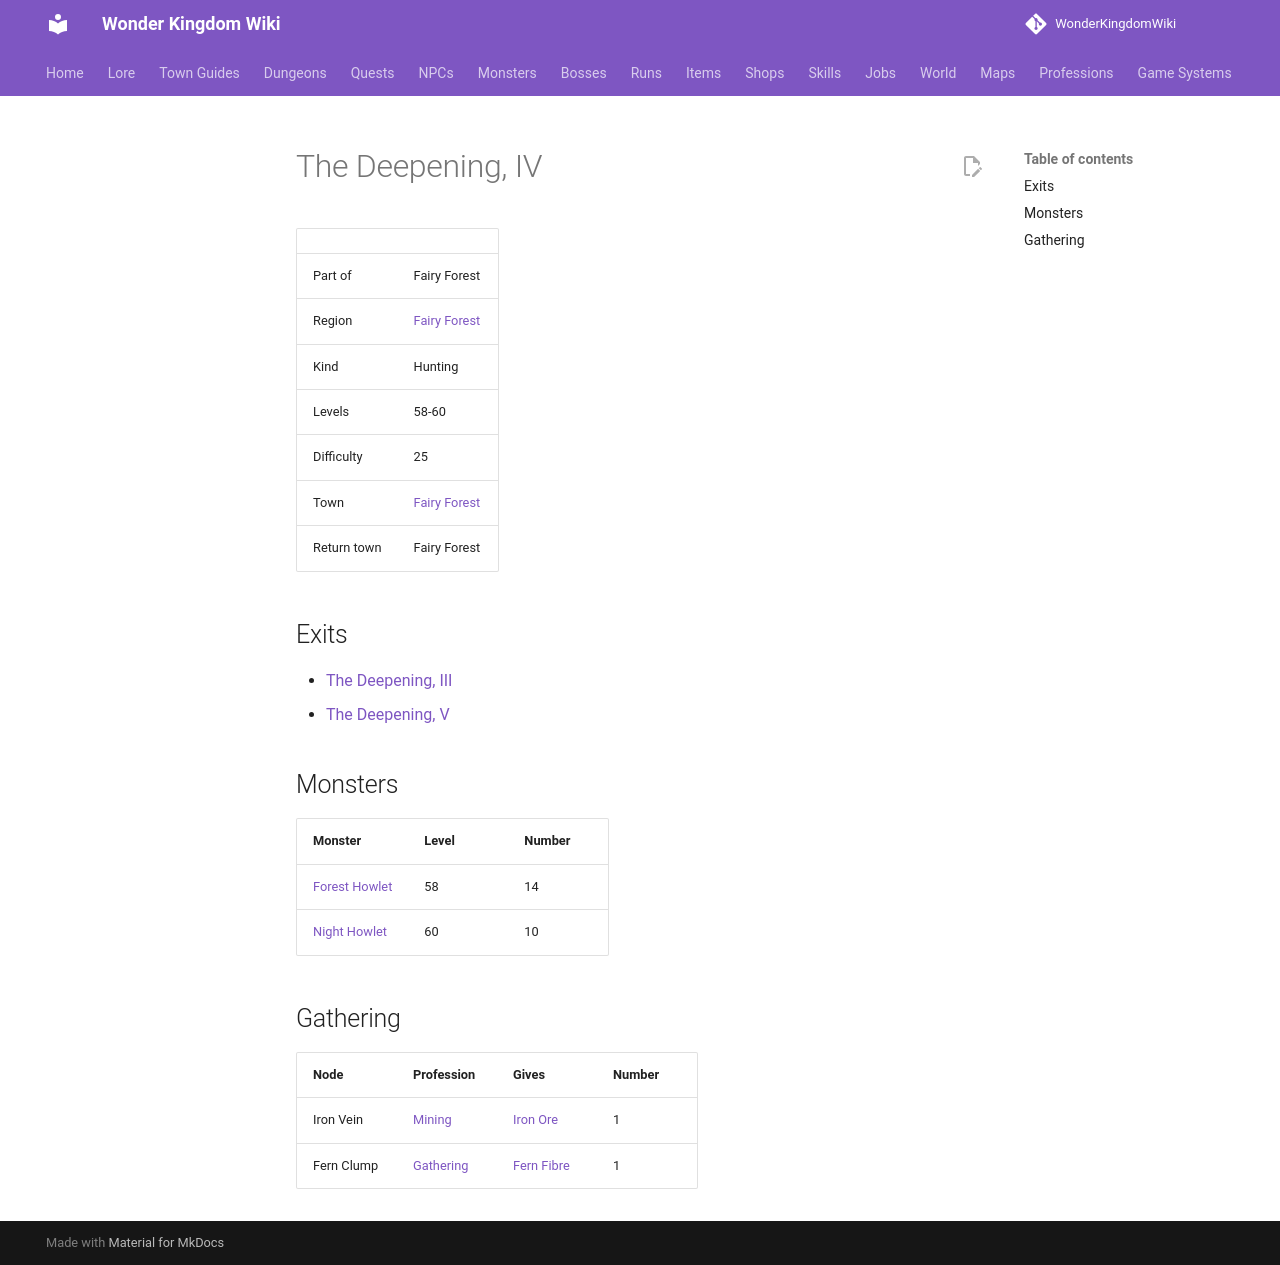

repository: alonohana627/WonderKingdomWiki · page: maps/deepening_4/index.html · generator: mkdocs

<!-- Generated by tools/generate.py from GameLib. Do not edit: changes are overwritten. -->

# The Deepening, IV

|  |  |
|---|---|
| Part of | Fairy Forest |
| Region | [Fairy Forest](../world/index.md#fairy-forest) |
| Kind | Hunting |
| Levels | 58-60 |
| Difficulty | 25 |
| Town | [Fairy Forest](../towns/fairy_forest.md) |
| Return town | Fairy Forest |

## Exits

- [The Deepening, III](../maps/deepening_3.md)
- [The Deepening, V](../maps/deepening_5.md)

## Monsters

| Monster | Level | Number |
|---|---|---|
| [Forest Howlet](../monsters/forest_howlet.md) | 58 | 14 |
| [Night Howlet](../monsters/night_howlet.md) | 60 | 10 |

## Gathering

| Node | Profession | Gives | Number |
|---|---|---|---|
| Iron Vein | [Mining](../professions/mining.md) | [Iron Ore](../items/iron_ore.md) | 1 |
| Fern Clump | [Gathering](../professions/gathering.md) | [Fern Fibre](../items/fern_fibre.md) | 1 |
